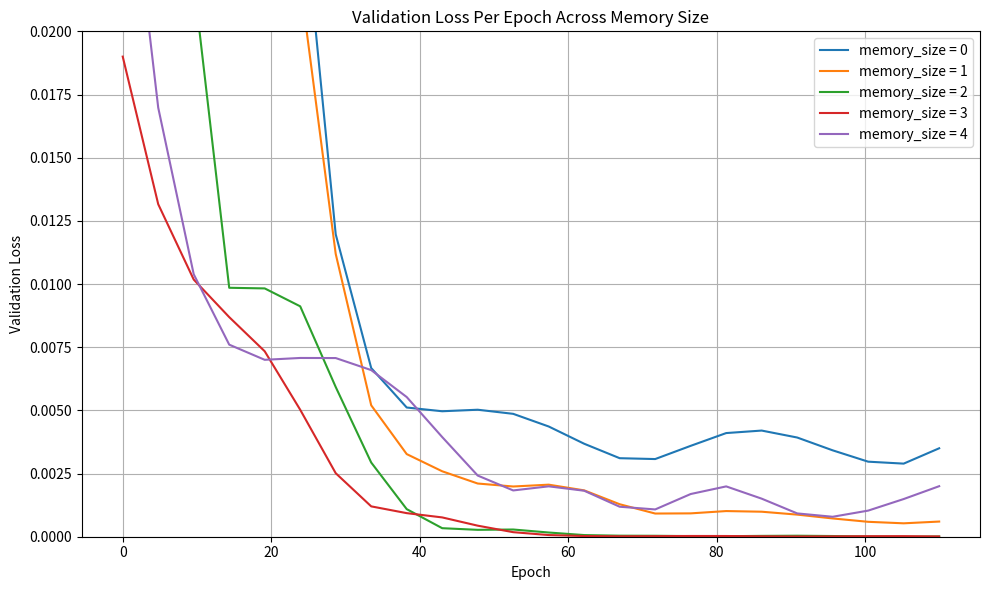

Python code for this plot:
from scipy.interpolate import make_interp_spline  # 或用 PchipInterpolator
import numpy as np
import matplotlib.pyplot as plt
No_mem =    np.array([0.22, 0.17, 0.052, 0.01, 0.005, 0.005, 0.004, 0.003, 0.004, 0.004, 0.003, 0.0035])
One_mem =   np.array([0.2, 0.07, 0.032, 0.009, 0.003, 0.002, 0.002, 0.001, 0.001, 0.0009, 0.0006, 0.0006])
Two_mem =   np.array([0.14, 0.02, 0.01, 0.005, 0.0007, 0.0003, 0.0001, 0.00004, 0.00002, 0.00004, 0.00001, 0.00001])
Three_mem = np.array([0.019, 0.01, 0.007, 0.002, 0.0009, 0.0003, 0.00004, 0.00002, 0.00003, 0.00001, 0.00002,0.00001])
Four_mem =  np.array([0.029, 0.01, 0.007, 0.007, 0.005, 0.002, 0.002, 0.001, 0.002, 0.001, 0.001, 0.002])
Epoch =     np.array([0, 10, 20, 30, 40, 50, 60, 70, 80, 90, 100, 110])



x_smooth = np.linspace(Epoch.min(), Epoch.max(), 24)  # 生成更多点
def smooth(x, y):
    spline = make_interp_spline(x, y)
    return spline(x_smooth)

plt.figure(figsize=(10, 6))
plt.plot(x_smooth, smooth(Epoch, No_mem), label="memory_size = 0")
plt.plot(x_smooth, smooth(Epoch, One_mem), label="memory_size = 1")
plt.plot(x_smooth, smooth(Epoch, Two_mem), label="memory_size = 2")
plt.plot(x_smooth, smooth(Epoch, Three_mem), label="memory_size = 3")
plt.plot(x_smooth, smooth(Epoch, Four_mem), label="memory_size = 4")

plt.xlabel("Epoch")
plt.ylabel("Validation Loss")
plt.ylim(0, 0.02)
plt.title("Validation Loss Per Epoch Across Memory Size")
plt.grid(True)
plt.legend()
plt.tight_layout()
plt.savefig("smooth_memory_loss.png", dpi=300)
print("[✓] Saved smoothed plot to: smooth_memory_loss.png")
